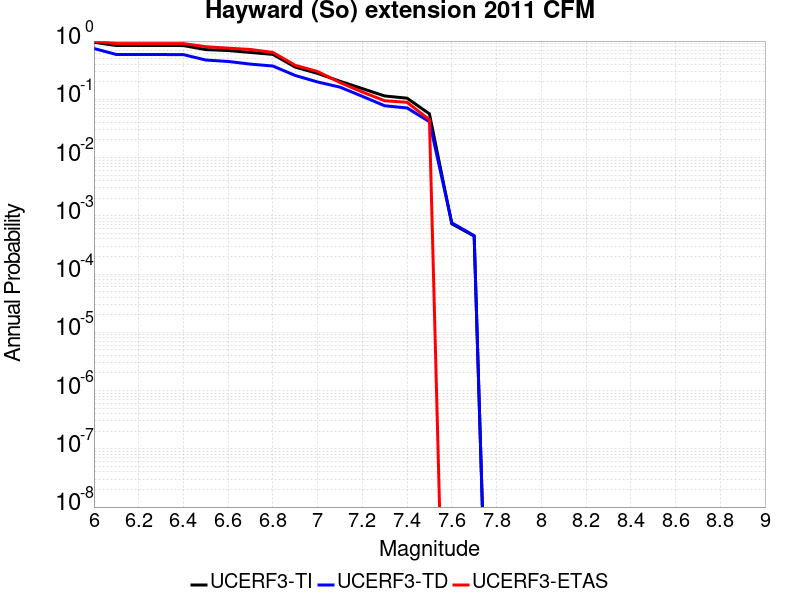

The data file committed next to this chart (first rows):
Magnitude, UCERF3-TI Prob, UCERF3-TD Prob, UCERF3-ETAS Prob
6.0, 0.953, 0.7454, 0.9889
6.1, 0.8386, 0.5883, 0.9056
6.2, 0.8386, 0.5883, 0.9056
6.3, 0.8378, 0.5868, 0.9056
6.4, 0.837, 0.5856, 0.9056
6.5, 0.7131, 0.4725, 0.8
6.6, 0.6881, 0.4465, 0.7556
6.7, 0.637, 0.4019, 0.7167
6.8, 0.5905, 0.3727, 0.6389
6.9, 0.357, 0.2564, 0.3833
7.0, 0.2785, 0.1985, 0.3
7.1, 0.2041, 0.1618, 0.1944
7.2, 0.1528, 0.1124, 0.1333
7.3, 0.1141, 0.07748, 0.09444
7.4, 0.1046, 0.07108, 0.08889
7.5, 0.05624, 0.04128, 0.04444
7.6, 7.2899484E-4, 7.575281E-4, 0.0
7.7, 4.484453E-4, 4.5623328E-4, 0.0
